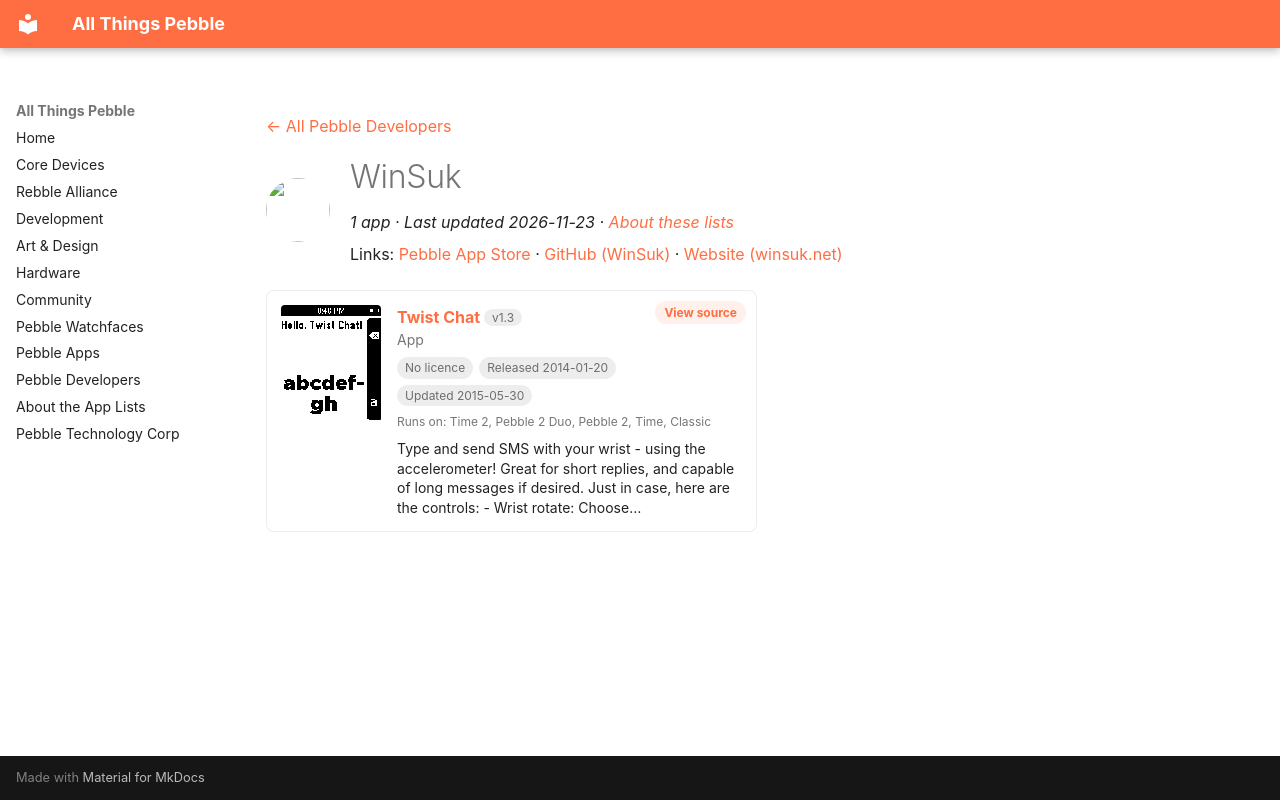

repository: saltedlolly/all-things-pebble · page: developers/winsuk.html · generator: mkdocs

---
title: "WinSuk"
hide:
  - toc
---

<!-- Generated by scripts/update_app_directory.py: do not edit by hand -->
[← All Pebble Developers](../developers.md)

<div class="dev-header" markdown>
<img class="dev-avatar" src="https://github.com/WinSuk.png?size=128" alt="" width="64" height="64" loading="lazy" onerror="this.remove()">
<div class="dev-intro" markdown>

# WinSuk

*1 app · Last updated 2026-11-23 · [About these lists](../about-app-lists.md)*

Links: [Pebble App Store](https://apps.repebble.com/apps/dev/winsuk_52bbf883d438939f0800010c) · [GitHub (WinSuk)](https://github.com/WinSuk) · [Website (winsuk.net)](http://winsuk.net/twistchat.php)

</div>
</div>

<div class="app-grid dev-apps" data-search-exclude>
<div class="app-card" data-type="watchapp" data-title="twist chat" data-released="2014-01-20" data-updated="2015-05-30">
<a class="app-shot" href="https://apps.repebble.com/52dcc80bf6af49a51e000055" data-search-exclude><img src="../images/apps/52dcc80bf6af49a51e000055.png" alt="Twist Chat" loading="lazy"></a>
<div class="app-info">
<h2 class="app-name" id="app-52dcc80bf6af49a51e000055"><a href="https://apps.repebble.com/52dcc80bf6af49a51e000055">Twist Chat</a> <span class="app-version" title="Latest version" data-search-exclude>v1.3</span></h2>
<a class="app-source" href="https://github.com/WinSuk/TwistChat" title="Source code" data-search-exclude>View source</a>
<div class="app-dev">App</div>
<div class="app-tags" data-search-exclude><span class="app-licence app-licence--none" title="Licence">No licence</span> <span title="First published in the app store">Released 2014-01-20</span> <span title="Latest release in the app store">Updated 2015-05-30</span></div>
<div class="app-watches" title="Supported watches" data-search-exclude>Runs on: Time 2, Pebble 2 Duo, Pebble 2, Time, Classic</div>
<p class="app-desc">Type and send SMS with your wrist - using the accelerometer! Great for short replies, and capable of long messages if desired. Just in case, here are the controls: - Wrist rotate: Choose…</p>
</div>
</div>
</div>
